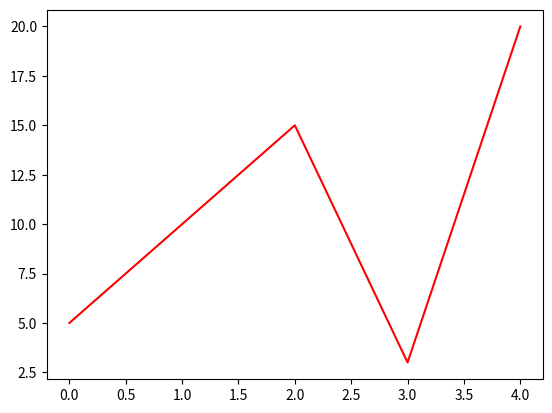

This chart was generated by the following Python code:
import matplotlib.pyplot as plt

numbers = [5, 10, 15, 3, 20]
# plt.plot(numbers, 'o')   # punkty
# plt.plot(numbers, '.')   # kropki
# plt.plot(numbers, 's')   # kwadratu
# plt.plot(numbers, 'ro')  # czerwone punkty
# plt.plot(numbers, 'g^')  # zielone trojkaty
plt.plot(numbers, 'r-')  # czerwone linia
# plt.plot(numbers, 'bD:') # niebieskie diamenbty połaczone kropkami
# plt.plot(numbers, 'mp--')  # rozowe pieciokaty z przerywanymi liniami
plt.show()


